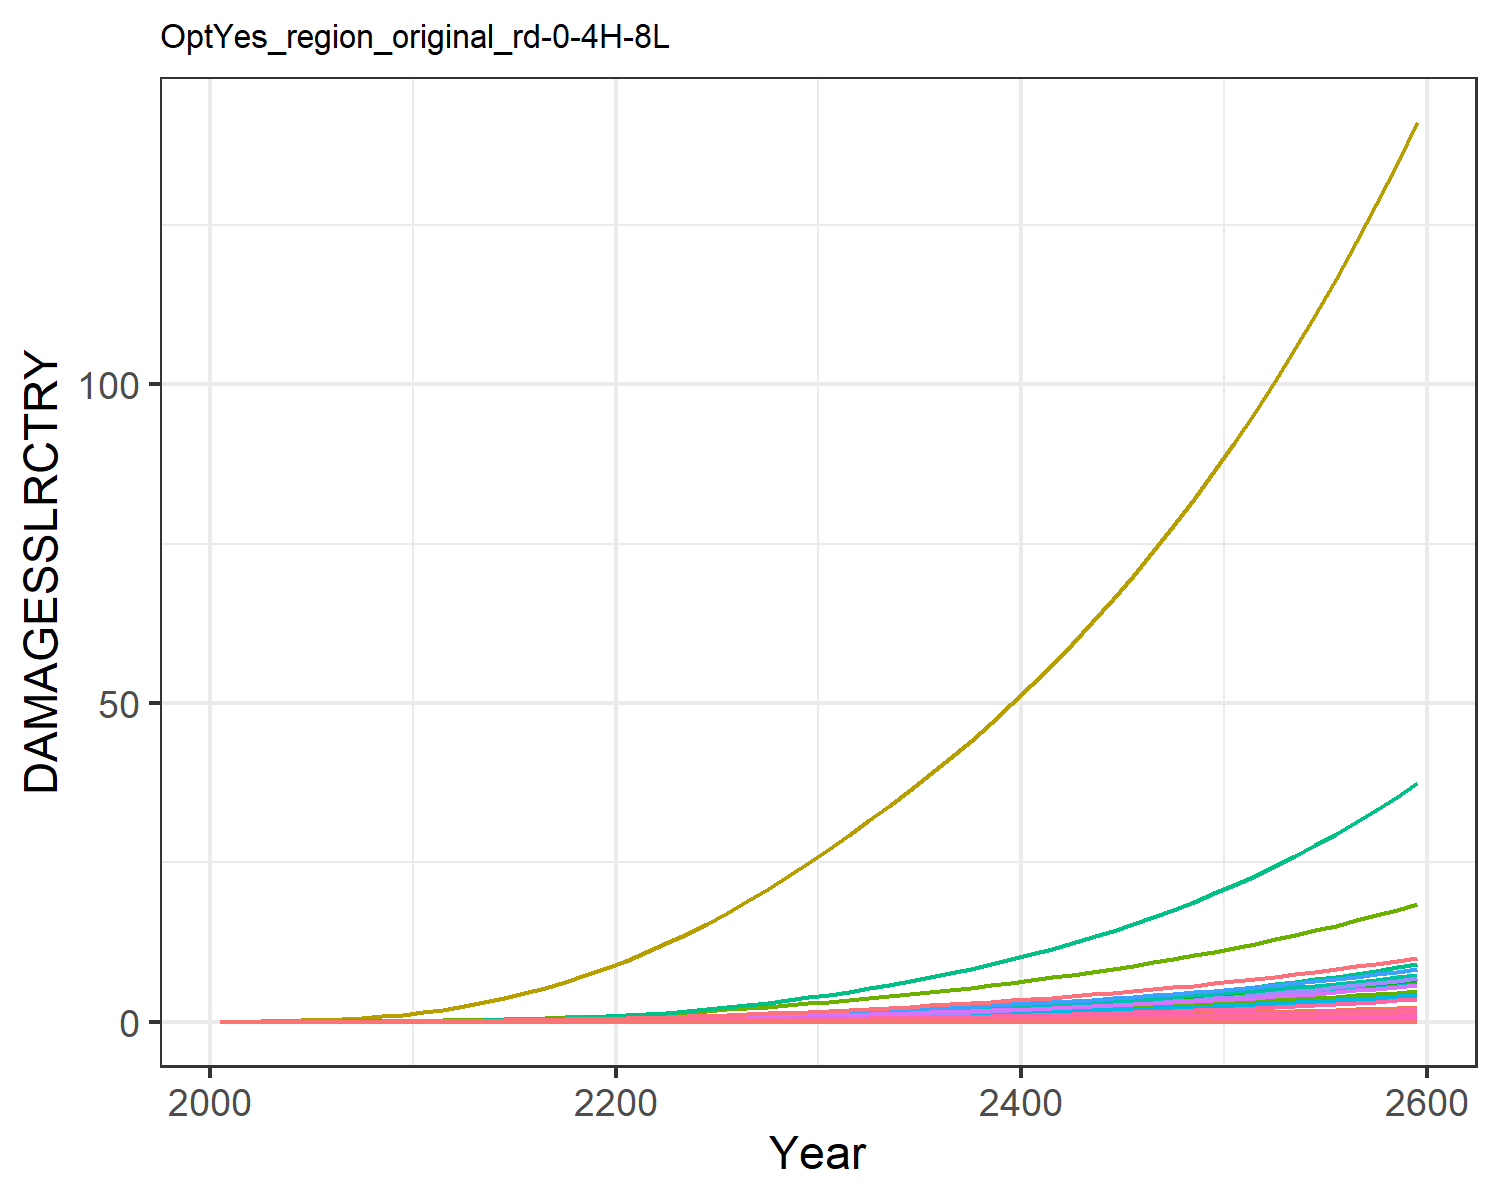

Source data for this figure (header and first rows):
0.0, 0.0, 0.0, 0.0, 0.0, 0.0, 0.0, 0.0, 0.0, 0.0, 0.0, 0.0, 0.0, 0.0, 0.0, 0.0, 0.0, 0.0, 0.0, 0.0, 0.0, 0.0, 0.0, 0.0
0.0, 5.244586568248408e-5, 2.5533763724368427e-6, 0.0001801, 8.418814047693964e-7, 0.0, 0.001628, 0.0, 0.0, 0.0, 2.6676903891804185e-5, 3.014048255602565e-6, 0.0, 4.869973041510708e-6, 0.0, 1.0716833204830023e-5, 5.527850458731378e-10, 9.915960880164785e-8, 0.0, 5.650251551739838e-11, 0.0, 1.0361368243487714e-5, 1.806327198162545e-10, 5.043813759404849e-9
0.0, 0.0001295, 4.5957919938925095e-6, 0.0003688, 1.9313846245813017e-6, 0.0, 0.002673, 0.0, 0.0, 0.0, 4.259733811479151e-5, 7.443884026488688e-6, 0.0, 1.2798168996212955e-5, 0.0, 2.1940563441110903e-5, 1.2681602565984818e-9, 1.7847620944859294e-7, 0.0, 1.296240647462233e-10, 0.0, 2.3770316343521878e-5, 4.1439477790221185e-10, 1.3255018113665569e-8
0.0, 0.0003082, 8.329271127714295e-6, 0.0007296, 4.588879564291478e-6, 0.0, 0.004386, 0.0, 0.0, 0.0, 6.911198009154107e-5, 1.771404280391289e-5, 0.0, 3.541639437761457e-5, 0.0, 4.340568335037078e-5, 3.0130894756465118e-9, 3.2346475652501517e-7, 0.0, 3.079807171413567e-10, 0.0, 5.6477160228599284e-5, 9.845826168761224e-10, 3.6680633701189274e-8
0.0, 0.0006571, 1.3911298530644001e-5, 0.00131, 9.642966644033933e-6, 0.0, 0.006641, 0.0, 0.0, 0.0, 0.0001048, 3.776558821631534e-5, 0.0, 8.580518650792097e-5, 0.0, 7.795627954631605e-5, 6.33163736421466e-9, 5.402411235227007e-7, 0.0, 6.471836405360744e-10, 0.0, 0.0001187, 2.068979409856883e-9, 8.88681265066505e-8
0.0, 0.001242, 2.1769383974908138e-5, 0.002149, 1.8279779519868684e-5, 0.0, 0.009411, 0.0, 0.0, 0.0, 0.0001499, 7.135849404231544e-5, 0.0, 0.0001839, 0.0, 0.0001278, 1.2002627333489216e-8, 8.454075247608826e-7, 0.0, 1.2268396951455592e-9, 0.0, 0.000225, 3.922080085875982e-9, 1.9043338539422167e-7
0.0, 0.002126, 3.2401882779713496e-5, 0.003302, 3.214277655803696e-5, 0.0, 0.01269, 0.0, 0.0, 0.0, 0.000205, 0.0001222, 0.0, 0.0003578, 0.0, 0.0001964, 2.110516530412191e-8, 1.2583174402161944e-6, 0.0, 2.157248896286314e-9, 0.0, 0.0003956, 6.8965024280524655e-9, 3.705540834408122e-7
0.0, 0.003451, 4.6304535049001086e-5, 0.004881, 5.347591438223999e-5, 0.0, 0.01657, 0.0, 0.0, 0.0, 0.0002714, 0.0001983, 0.0, 0.0006519, 0.0, 0.0002904, 3.511264842937305e-8, 1.7982227887615147e-6, 0.0, 3.589013446635303e-9, 0.0, 0.0006581, 1.1473706159564182e-8, 6.751655294640432e-7
0.0, 0.005382, 6.389099648735666e-5, 0.007002, 8.490240060556014e-5, 0.0, 0.02113, 0.0, 0.0, 0.0, 0.0003499, 0.0003093, 0.0, 0.001125, 0.0, 0.0004165, 5.5747492636851456e-8, 2.4811877661370694e-6, 0.0, 5.69818881911765e-9, 0.0, 0.001045, 1.82165224857441e-8, 1.1656166451926407e-6
0.0, 0.008105, 8.548681184569721e-5, 0.009782, 0.0001294, 0.0, 0.02635, 0.0, 0.0, 0.0, 0.0004407, 0.0004658, 0.0, 0.001853, 0.0, 0.0005819, 8.493860336726489e-8, 3.319854805513629e-6, 0.0, 8.681936659853928e-9, 0.0, 0.001592, 2.7755256872748727e-8, 1.918668296406532e-6
0.0, 0.01151, 0.0001132, 0.01305, 0.0001902, 0.0, 0.03274, 0.0, 0.0, 0.0, 0.0005522, 0.0006614, 0.0, 0.002898, 0.0, 0.0007766, 1.2491112075594417e-7, 4.395091192860732e-6, 0.0, 1.276769802565914e-8, 0.0, 0.002341, 4.081701494258752e-8, 3.0017094476676e-6
0.0, 0.01537, 0.0001492, 0.01657, 0.0002708, 0.0, 0.04071, 0.0, 0.0, 0.0, 0.0006909, 0.0008833, 0.0, 0.00433, 0.0, 0.0009855, 1.778032050508723e-7, 5.793455996412153e-6, 0.0, 1.8174023388352793e-8, 0.0, 0.003333, 5.8100480033168286e-8, 4.484244833193749e-6
0.0, 0.01984, 0.0001941, 0.02067, 0.0003766, 0.0, 0.05035, 0.0, 0.0, 0.0, 0.0008592, 0.00114, 0.0, 0.006192, 0.0, 0.001229, 2.472996040621251e-7, 7.535991827999332e-6, 0.0, 2.5277546526056827e-8, 0.0, 0.004635, 8.080971152297816e-8, 6.413175016211819e-6
0.0, 0.025, 0.0002469, 0.02526, 0.0005083, 0.0, 0.06113, 0.0, 0.0, 0.0, 0.001049, 0.001437, 0.0, 0.008578, 0.0, 0.001503, 3.33721119672077e-7, 9.587066492733794e-6, 0.0, 3.411105796643149e-8, 0.0, 0.006255, 1.0904953735005213e-7, 8.883949266961594e-6
0.0, 0.03086, 0.0003076, 0.03028, 0.0006671, 0.0, 0.07296, 0.0, 0.0, 0.0, 0.001258, 0.001773, 0.0, 0.01156, 0.0, 0.001801, 4.38045942207673e-7, 1.1944614669324263e-5, 0.0, 4.477454271185663e-8, 0.0, 0.008211, 1.431395992640597e-7, 1.1972861157104503e-5
0.0, 0.03737, 0.0003764, 0.03574, 0.0008552, 0.0, 0.08587, 0.0, 0.0, 0.0, 0.001486, 0.002148, 0.0, 0.01519, 0.0, 0.002126, 5.615477675466975e-7, 1.4617733825148388e-5, 0.0, 5.73981906465128e-8, 0.0, 0.01053, 1.8349610090932982e-7, 1.5732919208953228e-5
0.0, 0.04449, 0.0004535, 0.04162, 0.001074, 0.0, 0.09988, 0.0, 0.0, 0.0, 0.001735, 0.002557, 0.0, 0.01951, 0.0, 0.002476, 7.050824217301213e-7, 1.761058377515565e-5, 0.0, 7.206947939759192e-8, 0.0, 0.01322, 2.303986992458766e-7, 2.02031148243344e-5
0.0, 0.05217, 0.0005388, 0.04789, 0.001324, 0.0, 0.115, 0.0, 0.0, 0.0, 0.002004, 0.002998, 0.0, 0.02454, 0.0, 0.002849, 8.691638854505816e-7, 2.092326795798883e-5, 0.0, 8.884094512228232e-8, 0.0, 0.01629, 2.840153469546512e-7, 2.541976580326431e-5
0.0, 0.06034, 0.0006323, 0.05454, 0.001605, 0.0, 0.1312, 0.0, 0.0, 0.0, 0.002294, 0.003468, 0.0, 0.03032, 0.0, 0.003244, 1.0540770340234682e-6, 2.4553671999237913e-5, 0.0, 1.0774170614071318e-7, 0.0, 0.01976, 3.444391323046137e-7, 3.1402979590221814e-5
0.0, 0.06893, 0.0007338, 0.06152, 0.001919, 0.0, 0.1486, 0.0, 0.0, 0.0, 0.002605, 0.003961, 0.0, 0.03684, 0.0, 0.00366, 1.2599640988320788e-6, 2.849868568403674e-5, 0.0, 1.287863005287638e-7, 0.0, 0.02362, 4.117165320262765e-7, 3.815914488278444e-5
0.0, 0.07834, 0.000845, 0.0692, 0.002275, 0.0, 0.1672, 0.0, 0.0, 0.0, 0.002938, 0.004502, 0.0, 0.04435, 0.0, 0.004117, 1.4938250378141093e-6, 3.2816243309259485e-5, 0.0, 1.5269022382117866e-7, 0.0, 0.028, 4.881349116160924e-7, 4.593231760929731e-5
0.0, 0.08892, 0.0009672, 0.07785, 0.002685, 0.0, 0.187, 0.0, 0.0, 0.0, 0.003296, 0.00511, 0.0, 0.05309, 0.0, 0.004631, 1.76299851252822e-6, 3.756140674151779e-5, 0.0, 1.8020359189336143e-7, 0.0, 0.03305, 5.76092314232154e-7, 5.498833806891252e-5
0.0, 0.1011, 0.0011, 0.08729, 0.003146, 0.0, 0.2081, 0.0, 0.0, 0.0, 0.003678, 0.005811, 0.0, 0.06302, 0.0, 0.005193, 2.0657367523894957e-6, 4.270830195363788e-5, 0.0, 2.1114775766480172e-7, 0.0, 0.03872, 6.750176235667298e-7, 6.527150992195933e-5
0.0, 0.1146, 0.001242, 0.09742, 0.003658, 0.0, 0.2305, 0.0, 0.0, 0.0, 0.004084, 0.006586, 0.0, 0.07412, 0.0, 0.005796, 2.40169326089224e-6, 4.8246334057633605e-5, 0.0, 2.4548730425087864e-7, 0.0, 0.04502, 7.847976154892144e-7, 7.676783952732607e-5
0.0, 0.1292, 0.001395, 0.1082, 0.004222, 0.0, 0.2542, 0.0, 0.0, 0.0, 0.004516, 0.007424, 0.0, 0.08642, 0.0, 0.006439, 2.7719356284502045e-6, 5.417856810417192e-5, 0.0, 2.833313546178692e-7, 0.0, 0.05196, 9.057811448782361e-7, 8.950947018527152e-5
0.0, 0.1449, 0.001558, 0.1197, 0.00484, 0.0, 0.2793, 0.0, 0.0, 0.0, 0.004974, 0.008325, 0.0, 0.09997, 0.0, 0.007124, 3.177811142442563e-6, 6.051142591031618e-5, 0.0, 3.248176207509591e-7, 0.0, 0.05956, 1.038408462759924e-6, 0.0001035
0.0, 0.1616, 0.001732, 0.132, 0.005516, 0.0, 0.3059, 0.0, 0.0, 0.0, 0.00546, 0.009289, 0.0, 0.1148, 0.0, 0.007852, 3.6219683555755876e-6, 6.726639383479696e-5, 0.0, 3.702168225104303e-7, 0.0, 0.06789, 1.1835450326313136e-6, 0.0001189
0.0, 0.1795, 0.001917, 0.145, 0.006253, 0.0, 0.3341, 0.0, 0.0, 0.0, 0.005975, 0.01032, 0.0, 0.1311, 0.0, 0.008624, 4.105653460639807e-6, 7.444786925006609e-5, 0.0, 4.1965633857269644e-7, 0.0, 0.07696, 1.3415980709951839e-6, 0.0001357
0.0, 0.1984, 0.002113, 0.1587, 0.007052, 0.0, 0.3638, 0.0, 0.0, 0.0, 0.00652, 0.0114, 0.0, 0.1487, 0.0, 0.009439, 4.630281734817662e-6, 8.206293914091224e-5, 0.0, 4.7328083045050867e-7, 0.0, 0.08679, 1.513030045801177e-6, 0.000154
0.0, 0.2184, 0.002321, 0.1731, 0.007916, 0.0, 0.3952, 0.0, 0.0, 0.0, 0.007095, 0.01255, 0.0, 0.1677, 0.0, 0.0103, 5.197841590338972e-6, 9.012557261188266e-5, 0.0, 5.312935422325218e-7, 0.0, 0.09743, 1.698490707457467e-6, 0.0001737
0.0, 0.2391, 0.002536, 0.1881, 0.008831, 0.0, 0.4273, 0.0, 0.0, 0.0, 0.007685, 0.01374, 0.0, 0.188, 0.0, 0.01119, 5.7985340913413294e-6, 9.846928834855628e-5, 0.0, 5.926928829210175e-7, 0.0, 0.1087, 1.8947780727531363e-6, 0.0001947
0.0, 0.2603, 0.002755, 0.2033, 0.009785, 0.0, 0.4598, 0.0, 0.0, 0.0, 0.00828, 0.01496, 0.0, 0.2092, 0.0, 0.01209, 6.42482823113388e-6, 0.000107, 0.0, 6.567090762248528e-7, 0.0, 0.1204, 2.0994312462068783e-6, 0.0002167
0.0, 0.2821, 0.002981, 0.219, 0.01079, 0.0, 0.4931, 0.0, 0.0, 0.0, 0.008892, 0.01621, 0.0, 0.2316, 0.0, 0.01303, 7.085580111997466e-6, 0.0001158, 0.0, 7.242473421030022e-7, 0.0, 0.1328, 2.3153441227492848e-6, 0.0002399
0.0, 0.3048, 0.003217, 0.2354, 0.01186, 0.0, 0.5277, 0.0, 0.0, 0.0, 0.009527, 0.01752, 0.0, 0.2554, 0.0, 0.01401, 7.786282782776199e-6, 0.0001249, 0.0, 7.95869148489284e-7, 0.0, 0.1459, 2.5443116575083987e-6, 0.0002645
0.0, 0.3284, 0.003463, 0.2525, 0.01299, 0.0, 0.5638, 0.0, 0.0, 0.0, 0.01019, 0.01887, 0.0, 0.2806, 0.0, 0.01502, 8.529971698915288e-6, 0.0001345, 0.0, 8.718847622219131e-7, 0.0, 0.1599, 2.787325741594594e-6, 0.0002906
0.0, 0.353, 0.00372, 0.2704, 0.01419, 0.0, 0.6013, 0.0, 0.0, 0.0, 0.01088, 0.02029, 0.0, 0.3074, 0.0, 0.01609, 9.319386369091003e-6, 0.0001445, 0.0, 9.525742001585205e-7, 0.0, 0.1747, 3.045281560047425e-6, 0.0003183
0.0, 0.3787, 0.003988, 0.289, 0.01547, 0.0, 0.6406, 0.0, 0.0, 0.0, 0.0116, 0.02176, 0.0, 0.3357, 0.0, 0.01719, 1.0157143027724692e-5, 0.0001549, 0.0, 1.0382048787697452e-6, 0.0, 0.1904, 3.319034015767635e-6, 0.0003477
0.0, 0.4054, 0.004269, 0.3085, 0.01682, 0.0, 0.6815, 0.0, 0.0, 0.0, 0.01235, 0.0233, 0.0, 0.3657, 0.0, 0.01835, 1.1045840996301653e-5, 0.0001658, 0.0, 1.1290424857829496e-6, 0.0, 0.207, 3.6094324850418516e-6, 0.0003788
0.0, 0.4333, 0.004562, 0.3289, 0.01826, 0.0, 0.7243, 0.0, 0.0, 0.0, 0.01314, 0.0249, 0.0, 0.3975, 0.0, 0.01956, 1.19881287642136e-5, 0.0001772, 0.0, 1.2253577345867644e-6, 0.0, 0.2247, 3.917342410677909e-6, 0.0004117
0.0, 0.4623, 0.004869, 0.3502, 0.01978, 0.0, 0.769, 0.0, 0.0, 0.0, 0.01396, 0.02657, 0.0, 0.4311, 0.0, 0.02083, 1.2986745735039125e-5, 0.0001891, 0.0, 1.3274306312963396e-6, 0.0, 0.2434, 4.243658943372755e-6, 0.0004465
0.0, 0.4926, 0.005189, 0.3724, 0.02139, 0.0, 0.8156, 0.0, 0.0, 0.0, 0.01482, 0.02831, 0.0, 0.4666, 0.0, 0.02215, 1.4044549406434125e-5, 0.0002015, 0.0, 1.435553252925785e-6, 0.0, 0.2633, 4.589315823243469e-6, 0.0004833
0.0, 0.5242, 0.005524, 0.3957, 0.0231, 0.0, 0.8644, 0.0, 0.0, 0.0, 0.01571, 0.03012, 0.0, 0.5041, 0.0, 0.02354, 1.5164533933620969e-5, 0.0002145, 0.0, 1.5500316448415166e-6, 0.0, 0.2842, 4.955291445790086e-6, 0.0005221
0.0, 0.5571, 0.005874, 0.42, 0.0249, 0.0, 0.9154, 0.0, 0.0, 0.0, 0.01665, 0.03201, 0.0, 0.5437, 0.0, 0.02499, 1.6349843681891055e-5, 0.0002281, 0.0, 1.6711872060213032e-6, 0.0, 0.3065, 5.342613290426024e-6, 0.0005631
0.0, 0.5914, 0.00624, 0.4454, 0.02681, 0.0, 0.9686, 0.0, 0.0, 0.0, 0.01763, 0.03399, 0.0, 0.5855, 0.0, 0.0265, 1.7603783943339027e-5, 0.0002423, 0.0, 1.7993577844573464e-6, 0.0, 0.33, 5.752361422368859e-6, 0.0006064
0.0, 0.6272, 0.006623, 0.472, 0.02883, 0.0, 1.024, 0.0, 0.0, 0.0, 0.01866, 0.03604, 0.0, 0.6296, 0.0, 0.02808, 1.8929830126120924e-5, 0.0002572, 0.0, 1.9348986164295193e-6, 0.0, 0.3548, 6.18567149540008e-6, 0.0006521
0.0, 0.6645, 0.007024, 0.4998, 0.03096, 0.0, 1.082, 0.0, 0.0, 0.0, 0.01973, 0.03819, 0.0, 0.6761, 0.0, 0.02974, 2.033163620211919e-5, 0.0002728, 0.0, 2.078183189977214e-6, 0.0, 0.3811, 6.643737512295604e-6, 0.0007003
0.0, 0.7035, 0.007443, 0.5289, 0.03322, 0.0, 1.143, 0.0, 0.0, 0.0, 0.02085, 0.04043, 0.0, 0.7251, 0.0, 0.03147, 2.1813042885817225e-5, 0.000289, 0.0, 2.229604080896965e-6, 0.0, 0.4089, 7.127814497424043e-6, 0.000751
0.0, 0.7441, 0.007881, 0.5594, 0.0356, 0.0, 1.207, 0.0, 0.0, 0.0, 0.02202, 0.04276, 0.0, 0.7768, 0.0, 0.03328, 2.3378085830532154e-5, 0.000306, 0.0, 2.3895737905143345e-6, 0.0, 0.4382, 7.639221175017082e-6, 0.0008045
0.0, 0.7865, 0.008339, 0.5912, 0.03812, 0.0, 1.273, 0.0, 0.0, 0.0, 0.02324, 0.0452, 0.0, 0.8312, 0.0, 0.03517, 2.503100401745315e-5, 0.0003238, 0.0, 2.5585256031632736e-6, 0.0, 0.4692, 8.17934271044265e-6, 0.0008608
0.0, 0.8307, 0.008818, 0.6245, 0.04078, 0.0, 1.343, 0.0, 0.0, 0.0, 0.02452, 0.04774, 0.0, 0.8885, 0.0, 0.03715, 2.6776248447643906e-5, 0.0003425, 0.0, 2.7369144746327397e-6, 0.0, 0.5019, 8.749633550477192e-6, 0.0009202
0.0, 0.8768, 0.00932, 0.6593, 0.04359, 0.0, 1.415, 0.0, 0.0, 0.0, 0.02586, 0.05039, 0.0, 0.9488, 0.0, 0.03922, 2.8618491208925795e-5, 0.0003619, 0.0, 2.9252179589314695e-6, 0.0, 0.5364, 9.351620386077163e-6, 0.0009826
0.0, 0.925, 0.009844, 0.6957, 0.04655, 0.0, 1.491, 0.0, 0.0, 0.0, 0.02726, 0.05316, 0.0, 1.012, 0.0, 0.04139, 3.056263496736705e-5, 0.0003823, 0.0, 3.123937178453537e-6, 0.0, 0.5729, 9.986905253898339e-6, 0.001048
0.0, 0.9753, 0.01039, 0.7338, 0.04967, 0.0, 1.57, 0.0, 0.0, 0.0, 0.02872, 0.05605, 0.0, 1.079, 0.0, 0.04365, 3.2613822920418306e-5, 0.0004036, 0.0, 3.3335978413307615e-6, 0.0, 0.6113, 1.0657168788666635e-5, 0.001118
0.0, 1.028, 0.01097, 0.7737, 0.05297, 0.0, 1.653, 0.0, 0.0, 0.0, 0.03025, 0.05906, 0.0, 1.149, 0.0, 0.04603, 3.477744924166693e-5, 0.0004259, 0.0, 3.554751309035562e-6, 0.0, 0.6519, 1.1364173636194415e-5, 0.00119
0.0, 1.082, 0.01157, 0.8153, 0.05644, 0.0, 1.739, 0.0, 0.0, 0.0, 0.03185, 0.06221, 0.0, 1.223, 0.0, 0.04851, 3.705917004344001e-5, 0.0004492, 0.0, 3.7879757169153326e-6, 0.0, 0.6946, 1.2109768035613436e-5, 0.001267
0.0, 1.14, 0.0122, 0.8589, 0.0601, 0.0, 1.83, 0.0, 0.0, 0.0, 0.03352, 0.06549, 0.0, 1.301, 0.0, 0.0511, 3.946491488171144e-5, 0.0004737, 0.0, 4.033877150158026e-6, 0.0, 0.7397, 1.2895889578815624e-5, 0.001348
0.0, 1.199, 0.01285, 0.9046, 0.06397, 0.0, 1.924, 0.0, 0.0, 0.0, 0.03527, 0.06892, 0.0, 1.383, 0.0, 0.05381, 4.2000898827171374e-5, 0.0004992, 0.0, 4.293090877627614e-6, 0.0, 0.7873, 1.3724569154897919e-5, 0.001432
0.0, 1.262, 0.01354, 0.9523, 0.06804, 0.0, 2.023, 0.0, 0.0, 0.0, 0.0371, 0.0725, 0.0, 1.469, 0.0, 0.05665, 4.467363512642922e-5, 0.0005259, 0.0, 4.566282646019604e-6, 0.0, 0.8374, 1.4597935087444099e-5, 0.001521
0.0, 1.327, 0.01426, 1.002, 0.07233, 0.0, 2.126, 0.0, 0.0, 0.0, 0.03901, 0.07624, 0.0, 1.559, 0.0, 0.05962, 4.748994847787189e-5, 0.0005539, 0.0, 4.854150036843099e-6, 0.0, 0.8901, 1.5518217472656575e-5, 0.001615
0.0, 1.394, 0.01502, 1.054, 0.07685, 0.0, 2.234, 0.0, 0.0, 0.0, 0.041, 0.08014, 0.0, 1.654, 0.0, 0.06273, 5.0456988947530054e-5, 0.0005832, 0.0, 5.157423888820786e-6, 0.0, 0.9458, 1.6487752726622633e-5, 0.001713
